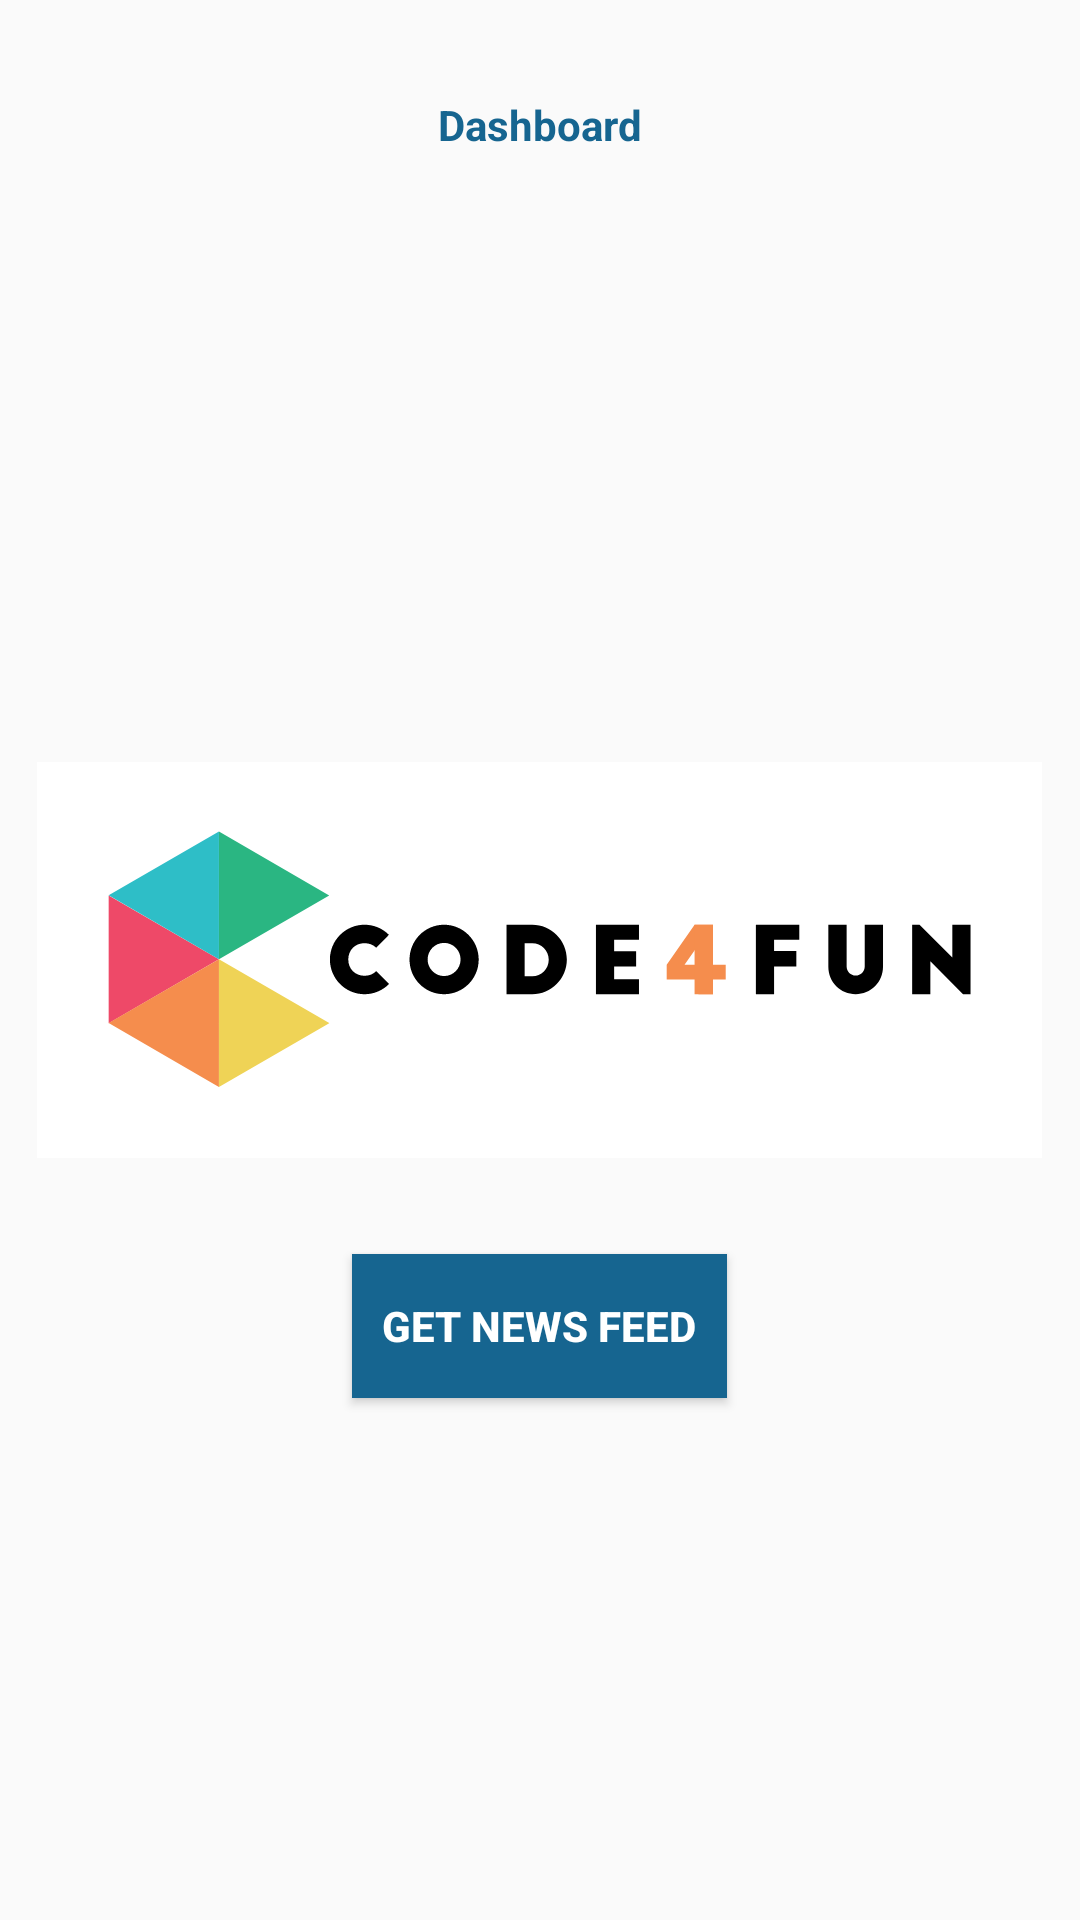

The Android layout XML behind this screen, and the referenced resources:
<!-- AndroidManifest.xml: application theme AppTheme -->
<!-- res/layout/activity_home.xml -->
<?xml version="1.0" encoding="utf-8"?>
<RelativeLayout xmlns:android="http://schemas.android.com/apk/res/android"
    xmlns:tools="http://schemas.android.com/tools"
    android:layout_width="match_parent"
    android:layout_height="match_parent"
    android:orientation="vertical"
    tools:context=".common.ui.activity.HomeActivity">

    <TextView
        android:layout_width="wrap_content"
        android:layout_height="wrap_content"
        android:layout_centerHorizontal="true"
        android:layout_marginTop="@dimen/margin_padding_32dp"
        android:text="@string/dashboard"
        android:textColor="@color/color_166590"
        android:textStyle="bold" />

    <ImageView
        android:id="@+id/image_logo"
        android:layout_width="wrap_content"
        android:layout_height="wrap_content"
        android:layout_centerInParent="true"
        android:layout_centerHorizontal="true"
        android:contentDescription="@null"
        android:src="@drawable/code_for_fun_logo_color" />

    <Button
        android:id="@+id/btn_news_feed"
        android:layout_width="wrap_content"
        android:layout_height="wrap_content"
        android:layout_below="@id/image_logo"
        android:layout_centerHorizontal="true"
        android:layout_marginTop="@dimen/margin_padding_32dp"
        android:background="@color/color_166590"
        android:padding="@dimen/margin_padding_10dp"
        android:text="@string/get_news_feed"
        android:textColor="@color/colorWhite"
        android:textStyle="bold" />

</RelativeLayout>
<!-- resources referenced by this layout -->
<resources>
  <color name="colorWhite">#ffffff</color>
  <color name="color_166590">#166590</color>
  <dimen name="margin_padding_10dp">10dp</dimen>
  <dimen name="margin_padding_32dp">32dp</dimen>
  <!-- drawable code_for_fun_logo_color: vector/xml drawable (drawable, 3425 chars, omitted) -->
  <string name="dashboard">Dashboard</string>
  <string name="get_news_feed">Get News Feed</string>
  <style name="AppTheme" parent="Theme.AppCompat.Light.NoActionBar">
          
          <item name="colorPrimary">@color/colorPrimary</item>
          <item name="colorPrimaryDark">@color/colorPrimaryDark</item>
          <item name="colorAccent">@color/colorAccent</item>
      </style>
  <color name="colorPrimary">#008577</color>
  <color name="colorPrimaryDark">#00574B</color>
  <color name="colorAccent">#D81B60</color>
</resources>
